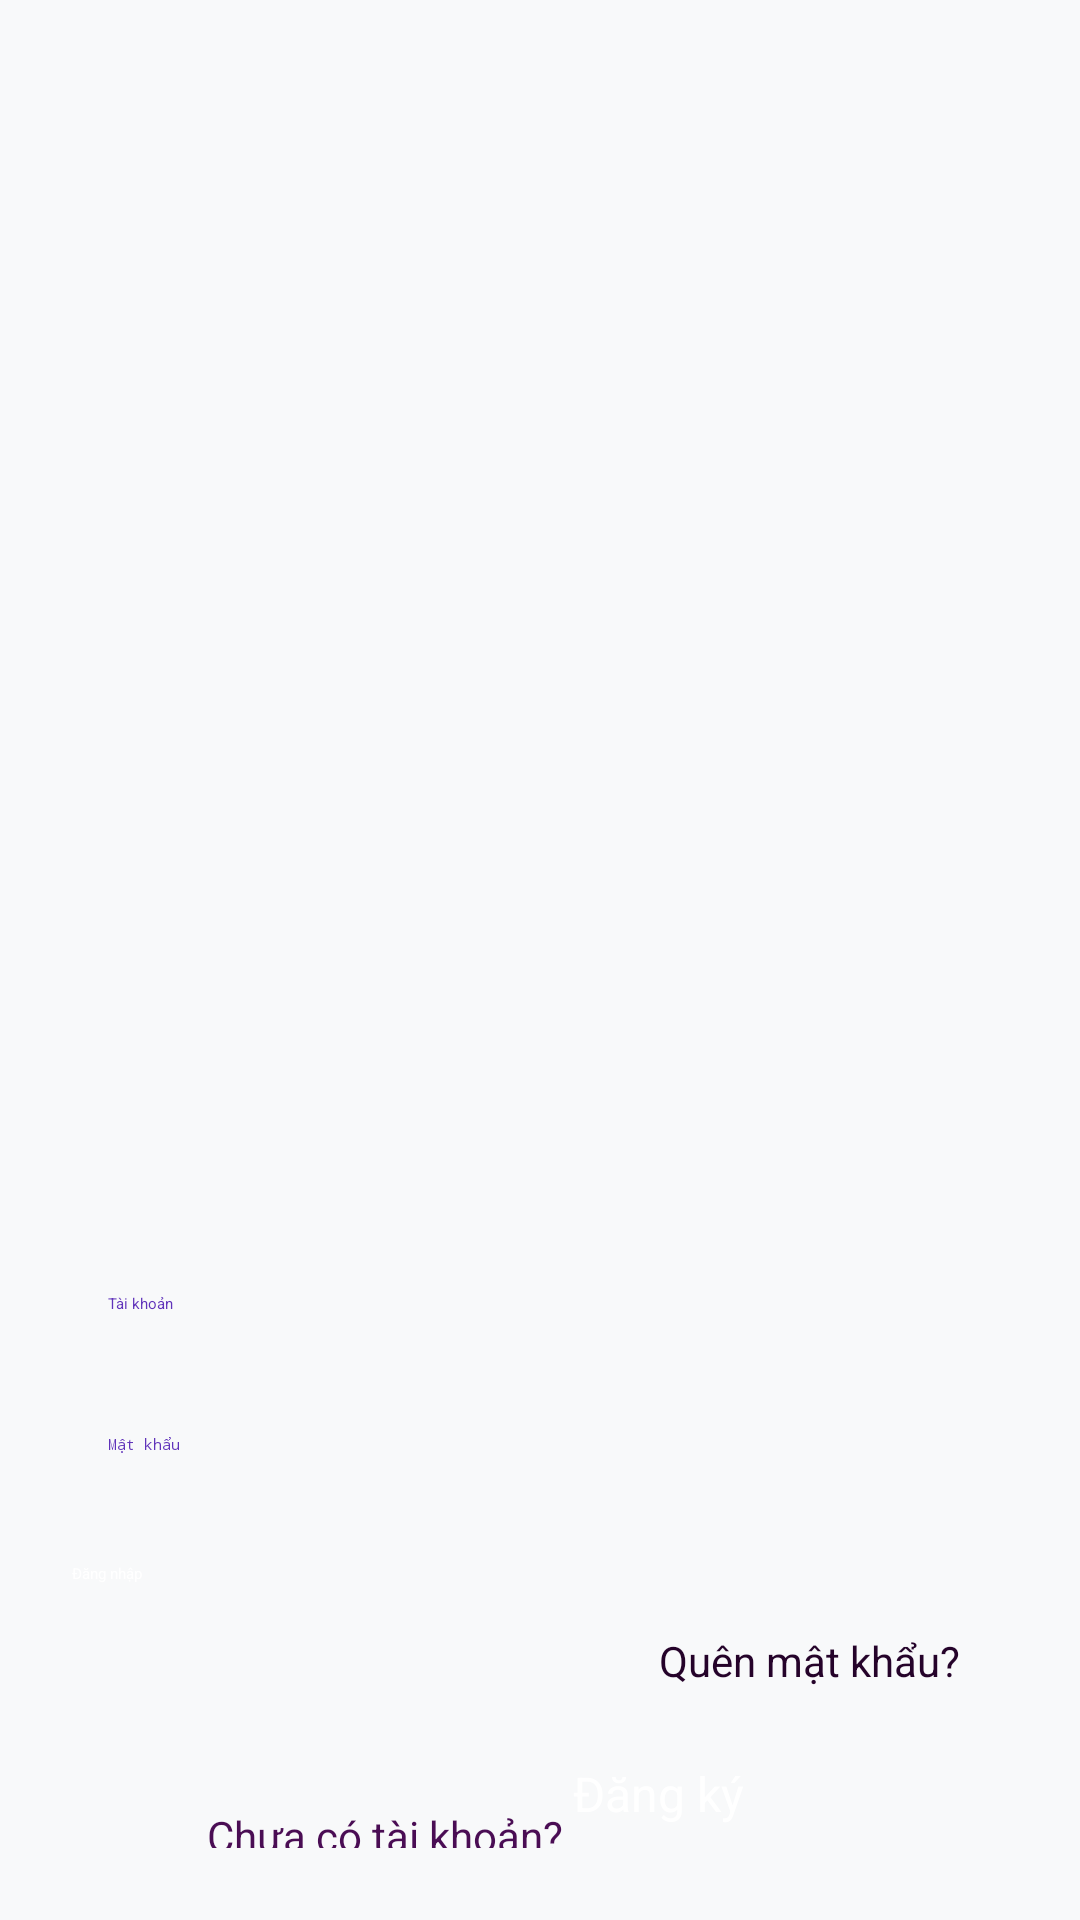

Layout XML and referenced resources for this Android screen:
<!-- AndroidManifest.xml: application theme Theme.Project1 -->
<!-- res/layout/activity_login.xml -->
<?xml version="1.0" encoding="utf-8"?>
<androidx.constraintlayout.widget.ConstraintLayout
    xmlns:android="http://schemas.android.com/apk/res/android"
    xmlns:app="http://schemas.android.com/apk/res-auto"
    xmlns:tools="http://schemas.android.com/tools"
    android:layout_width="match_parent"
    android:layout_height="match_parent"
    android:background="#F8F9FA"
    tools:context=".activites.loginActivity">

    <ImageView
        android:id="@+id/backgroundImage"
        android:layout_width="match_parent"
        android:layout_height="match_parent"
        android:contentDescription="Background"
        android:scaleType="centerCrop"
        android:src="@drawable/bg"
        app:layout_constraintBottom_toBottomOf="parent"
        app:layout_constraintEnd_toEndOf="parent"
        app:layout_constraintStart_toStartOf="parent"
        app:layout_constraintTop_toTopOf="parent" />

    <ScrollView
        android:id="@+id/scrollView2"
        android:layout_width="match_parent"
        android:layout_height="match_parent"
        android:padding="24dp"
        tools:layout_editor_absoluteX="24dp"
        tools:layout_editor_absoluteY="24dp">

    <androidx.constraintlayout.widget.ConstraintLayout
        android:layout_width="match_parent"
        android:layout_height="wrap_content">

        <ImageView
            android:id="@+id/logo"
            android:layout_width="305dp"
            android:layout_height="315dp"
            android:layout_marginTop="48dp"
            android:contentDescription="App Logo"
            android:src="@drawable/logo1"
            app:layout_constraintEnd_toEndOf="parent"
            app:layout_constraintHorizontal_bias="0.513"
            app:layout_constraintStart_toStartOf="parent"
            app:layout_constraintTop_toTopOf="parent" />

        <EditText
            android:id="@+id/etUsername"
            android:layout_width="0dp"
            android:layout_height="wrap_content"
            android:layout_marginTop="32dp"
            android:hint="Tài khoản"
            android:padding="12dp"
            android:shadowColor="@color/purple"
            android:textColorHint="@color/purple"
            app:layout_constraintEnd_toEndOf="parent"
            app:layout_constraintHorizontal_bias="0.0"
            app:layout_constraintStart_toStartOf="parent"
            app:layout_constraintTop_toBottomOf="@id/logo" />

        <EditText
            android:id="@+id/etPassword"
            android:layout_width="0dp"
            android:layout_height="wrap_content"
            android:layout_marginTop="16dp"
        android:hint="Mật khẩu"
        android:inputType="textPassword"
        android:padding="12dp"
        android:shadowColor="@color/purple"
        android:textColorHint="@color/purple"
        app:layout_constraintEnd_toEndOf="parent"
        app:layout_constraintHorizontal_bias="0.0"
        app:layout_constraintStart_toStartOf="parent"
        app:layout_constraintTop_toBottomOf="@id/etUsername" />

        <Button
            android:id="@+id/btnLogin"
            android:layout_width="0dp"
            android:layout_height="wrap_content"
            android:layout_marginTop="24dp"
        android:backgroundTint="@color/purple"
        android:text="Đăng nhập"
        android:textAllCaps="false"
        android:textColor="#FFFFFF"
        app:layout_constraintEnd_toEndOf="parent"
        app:layout_constraintHorizontal_bias="0.0"
        app:layout_constraintStart_toStartOf="parent"
        app:layout_constraintTop_toBottomOf="@id/etPassword" />

        <TextView
            android:id="@+id/tvForgotPassword"
            android:layout_width="wrap_content"
            android:layout_height="wrap_content"
            android:layout_marginTop="16dp"
        android:layout_marginEnd="16dp"
        android:text="Quên mật khẩu?"
        android:textColor="#25032A"
        android:textSize="14sp"
        app:layout_constraintEnd_toEndOf="parent"
        app:layout_constraintTop_toBottomOf="@id/btnLogin" />

        <LinearLayout
            android:id="@+id/layoutSignup"
            android:layout_width="wrap_content"
            android:layout_height="wrap_content"
            android:orientation="horizontal"
            android:gravity="center"
            android:layout_marginTop="24dp"
        app:layout_constraintStart_toStartOf="parent"
        app:layout_constraintEnd_toEndOf="parent"
        app:layout_constraintTop_toBottomOf="@id/tvForgotPassword">

        <TextView
            android:id="@+id/tvNoAccount"
            android:layout_width="wrap_content"
            android:layout_height="wrap_content"
            android:text="Chưa có tài khoản? "
            android:textSize="14sp"
            android:textColor="#4A0D54" />

        <Button
            android:id="@+id/btnSignup"
            android:layout_width="100dp"
            android:layout_height="50dp"
            android:text="Đăng ký"
            android:textAllCaps="false"
            android:backgroundTint="@android:color/transparent"
            android:textColor="@color/white"
            android:padding="0dp"
            android:minWidth="0dp"
            android:minHeight="0dp"
            android:textSize="16dp" />
    </LinearLayout>

</androidx.constraintlayout.widget.ConstraintLayout>
    </ScrollView>

    </androidx.constraintlayout.widget.ConstraintLayout>
<!-- resources referenced by this layout -->
<resources>
  <color name="purple">#6033ba</color>
  <color name="white">#FFFFFFFF</color>
</resources>
